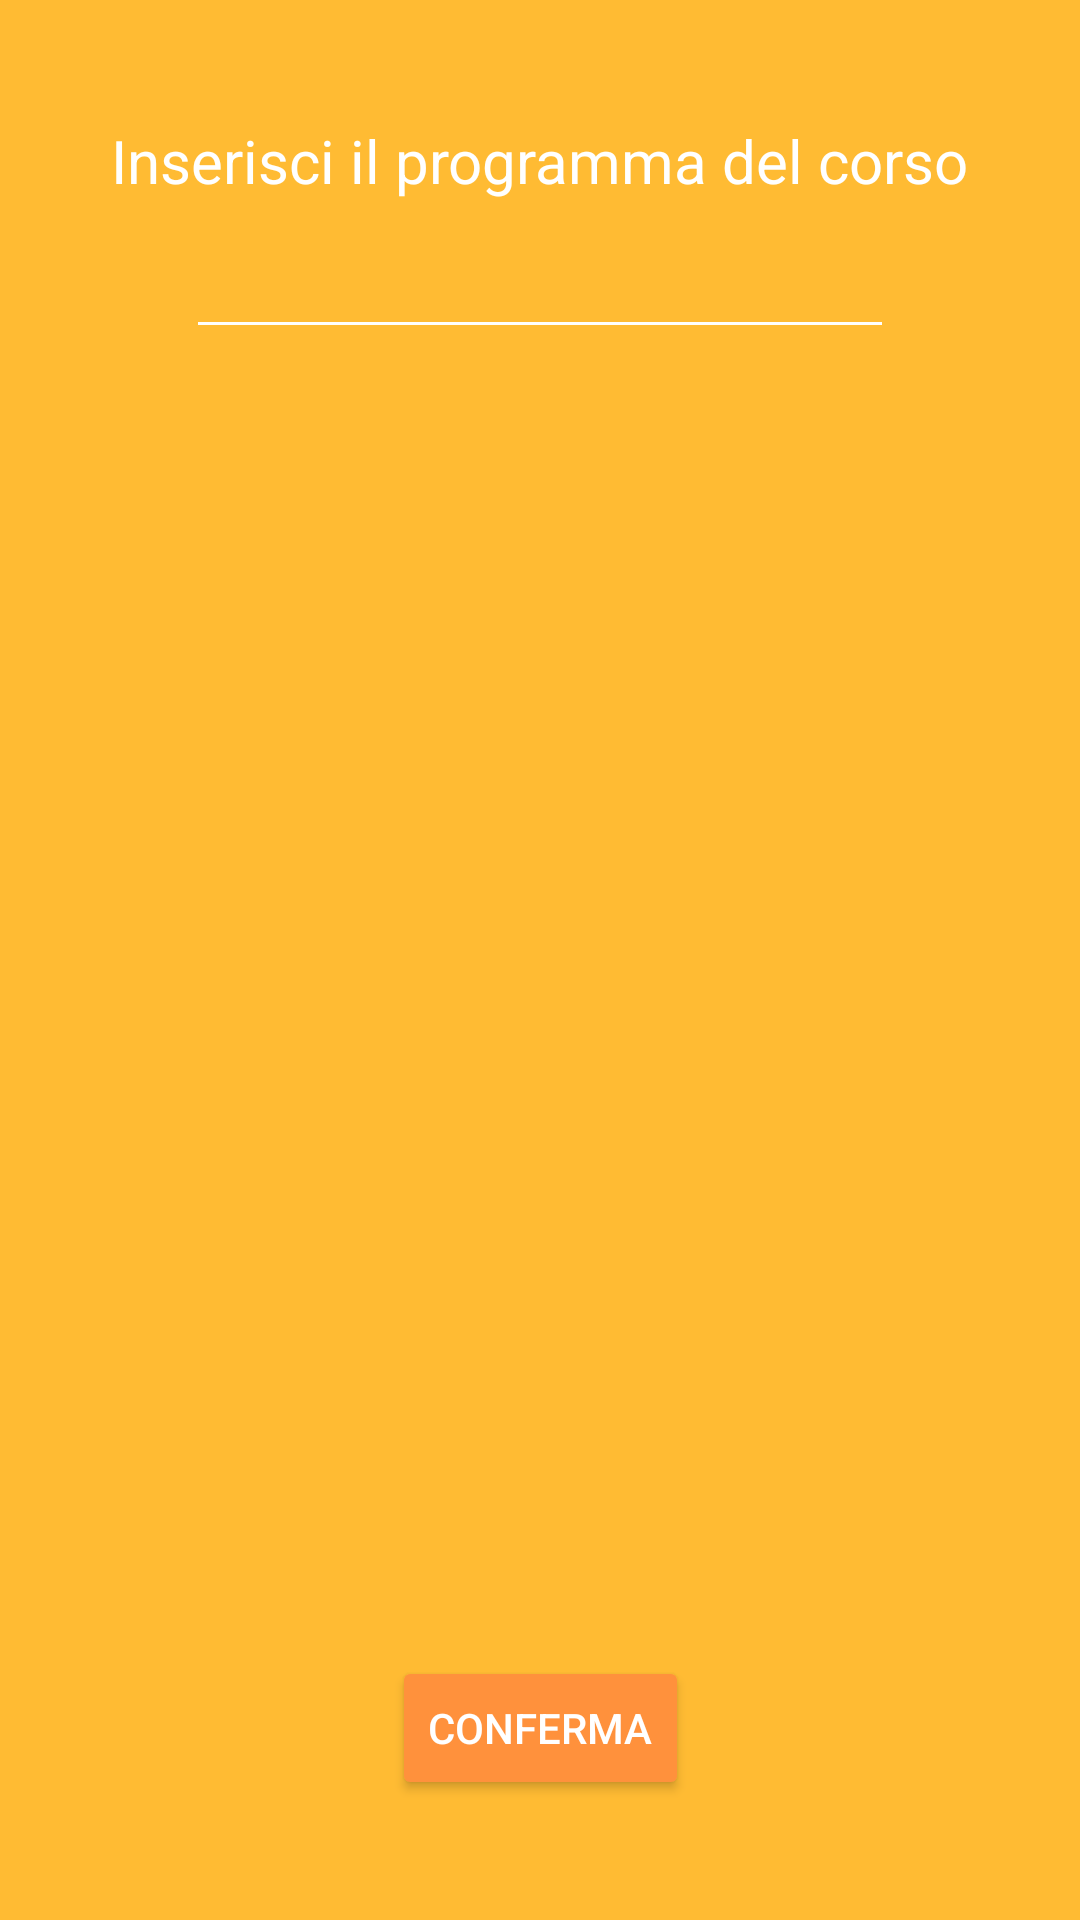

Reconstruct the res/layout file that produces this screen, plus the resources it refers to.
<!-- AndroidManifest.xml: application theme AppTheme -->
<!-- res/layout/activity_add_course_description.xml -->
<?xml version="1.0" encoding="utf-8"?>
<android.support.constraint.ConstraintLayout xmlns:android="http://schemas.android.com/apk/res/android"
    xmlns:app="http://schemas.android.com/apk/res-auto"
    xmlns:tools="http://schemas.android.com/tools"
    android:id="@+id/addCourseDescriptionLayout"
    android:layout_width="match_parent"
    android:layout_height="match_parent"
    android:background="@android:color/holo_orange_light"
    tools:context=".activity.AddCourseDescriptionActivity">

    <android.support.constraint.Guideline
        android:id="@+id/guideline24"
        android:layout_width="wrap_content"
        android:layout_height="wrap_content"
        android:orientation="horizontal"
        app:layout_constraintGuide_percent="0.05" />

    <android.support.constraint.Guideline
        android:id="@+id/guideline25"
        android:layout_width="wrap_content"
        android:layout_height="wrap_content"
        android:orientation="horizontal"
        app:layout_constraintGuide_percent="0.95" />

    <android.support.constraint.Guideline
        android:id="@+id/guideline26"
        android:layout_width="wrap_content"
        android:layout_height="wrap_content"
        android:orientation="vertical"
        app:layout_constraintGuide_percent=".15" />

    <android.support.constraint.Guideline
        android:id="@+id/guideline27"
        android:layout_width="wrap_content"
        android:layout_height="wrap_content"
        android:orientation="vertical"
        app:layout_constraintGuide_percent=".85" />

    <TextView
        android:id="@+id/tvInsertCourseDescription"
        android:layout_width="wrap_content"
        android:layout_height="wrap_content"
        android:layout_marginStart="8dp"
        android:layout_marginTop="8dp"
        android:layout_marginEnd="8dp"
        android:text="@string/tvAddCourseDescription_message"
        android:textColor="@color/colorAccent"
        android:textSize="20sp"
        app:layout_constraintEnd_toStartOf="@+id/guideline27"
        app:layout_constraintStart_toStartOf="@+id/guideline26"
        app:layout_constraintTop_toTopOf="@+id/guideline24" />

    <ScrollView
        android:id="@+id/svDescription"
        android:layout_width="0dp"
        android:layout_height="0dp"
        android:layout_marginStart="8dp"
        android:layout_marginTop="8dp"
        android:layout_marginEnd="8dp"
        android:layout_marginBottom="8dp"
        app:layout_constraintBottom_toTopOf="@+id/btnConfirmAddCourse"
        app:layout_constraintEnd_toStartOf="@+id/guideline27"
        app:layout_constraintStart_toStartOf="@+id/guideline26"
        app:layout_constraintTop_toBottomOf="@+id/tvInsertCourseDescription">

        <LinearLayout
            android:layout_width="match_parent"
            android:layout_height="wrap_content"
            android:orientation="vertical">

            <EditText
                android:id="@+id/etAddDescriptionCourse"
                android:layout_width="match_parent"
                android:layout_height="wrap_content"
                android:backgroundTint="@color/colorAccent"
                android:ems="10"
                android:inputType="textMultiLine"
                android:textColor="@android:color/background_light" />
        </LinearLayout>
    </ScrollView>

    <Button
        android:id="@+id/btnConfirmAddCourse"
        android:layout_width="wrap_content"
        android:layout_height="wrap_content"
        android:layout_marginStart="8dp"
        android:layout_marginEnd="8dp"
        android:layout_marginBottom="8dp"
        android:backgroundTint="@color/colorPrimary"
        android:text="@string/btnAddCourseConfirm_message"
        android:textColor="@android:color/background_light"
        app:layout_constraintBottom_toTopOf="@+id/guideline25"
        app:layout_constraintEnd_toStartOf="@+id/guideline27"
        app:layout_constraintStart_toStartOf="@+id/guideline26" />

    <ProgressBar
        android:id="@+id/pbAddCourse"
        style="?android:attr/progressBarStyle"
        android:layout_width="wrap_content"
        android:layout_height="wrap_content"
        android:layout_marginStart="8dp"
        android:layout_marginTop="8dp"
        android:layout_marginEnd="8dp"
        android:layout_marginBottom="8dp"
        android:visibility="gone"
        app:layout_constraintBottom_toTopOf="@+id/guideline25"
        app:layout_constraintEnd_toStartOf="@+id/guideline27"
        app:layout_constraintStart_toStartOf="@+id/guideline26"
        app:layout_constraintTop_toTopOf="@+id/guideline24" />
</android.support.constraint.ConstraintLayout>
<!-- resources referenced by this layout -->
<resources>
  <color name="colorAccent">#ffffff</color>
  <color name="colorPrimary">#ff913c</color>
  <string name="btnAddCourseConfirm_message">Conferma</string>
  <string name="tvAddCourseDescription_message">Inserisci il programma del corso</string>
  <style name="AppTheme" parent="Theme.AppCompat.Light.DarkActionBar">
          
          <item name="colorPrimary">@color/colorPrimary</item>
          <item name="colorPrimaryDark">@color/colorPrimaryDark</item>
          <item name="colorAccent">@color/colorAccent</item>
      </style>
  <color name="colorPrimaryDark">#303F9F</color>
</resources>
